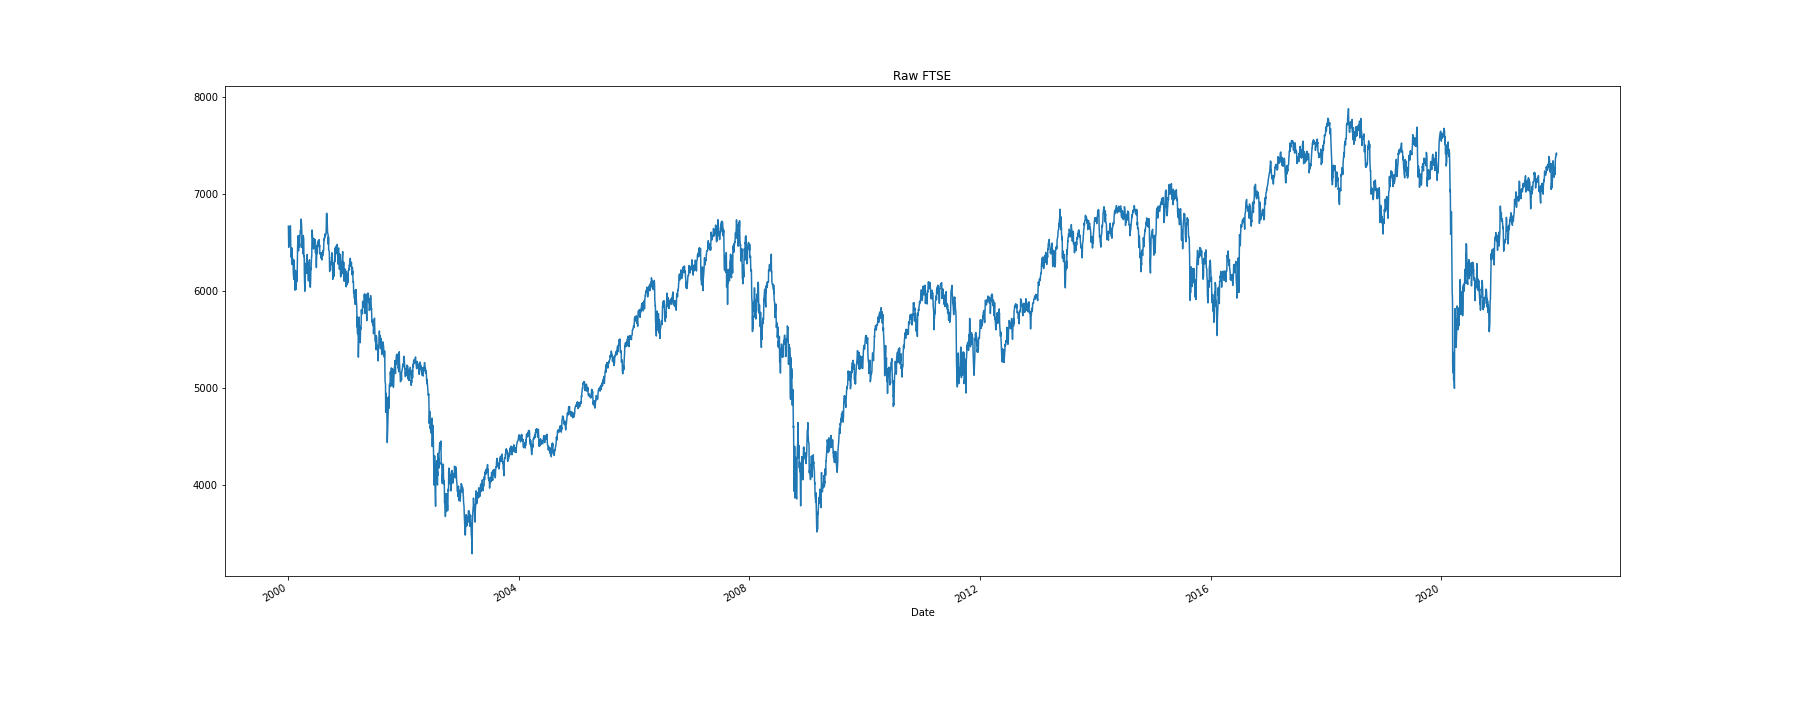

Data behind this chart, as committed beside it:
Date, Close
2000-01-04, 6666
2000-01-05, 6536
2000-01-06, 6447
2000-01-07, 6505
2000-01-10, 6608
2000-01-11, 6519
2000-01-12, 6533
2000-01-13, 6532
2000-01-14, 6658
2000-01-17, 6670
2000-01-18, 6505
2000-01-19, 6446
2000-01-20, 6349
2000-01-21, 6346
2000-01-24, 6380
2000-01-25, 6274
2000-01-26, 6376
2000-01-27, 6441
2000-01-28, 6376
2000-01-31, 6268
2000-02-01, 6291
2000-02-02, 6303
2000-02-03, 6324
2000-02-04, 6185
2000-02-07, 6119
2000-02-08, 6286
2000-02-09, 6315
2000-02-10, 6280
2000-02-11, 6193
2000-02-14, 6069
2000-02-15, 6005
2000-02-16, 6147
2000-02-17, 6209
2000-02-18, 6165
2000-02-21, 6082
2000-02-22, 6015
2000-02-23, 6144
2000-02-24, 6087
2000-02-25, 6198
2000-02-28, 6100
2000-02-29, 6233
2000-03-01, 6365
2000-03-02, 6432
2000-03-03, 6488
2000-03-06, 6568
2000-03-07, 6466
2000-03-08, 6411
2000-03-09, 6532
2000-03-10, 6569
2000-03-13, 6467
2000-03-14, 6487
2000-03-15, 6447
2000-03-16, 6557
2000-03-17, 6558
2000-03-20, 6624
2000-03-21, 6618
2000-03-22, 6610
2000-03-23, 6595
2000-03-24, 6738
2000-03-27, 6687
... 5,498 more rows
